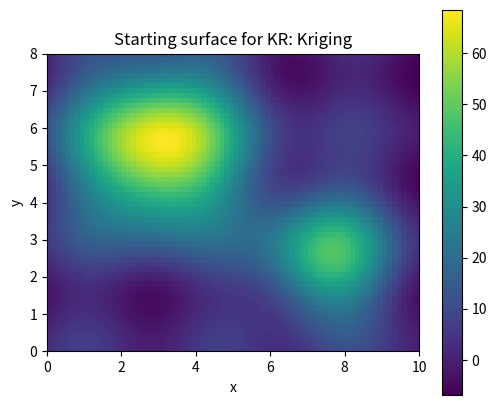
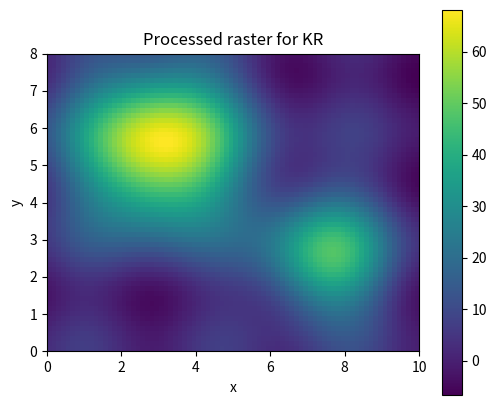

Here is the Python script that generated these plots, in order:
# Shared setup for browser-friendly geospatial examples.
# These notebooks avoid heavy compiled GIS dependencies so they run well in JupyterLite/Pyodide.
import math
import random
from collections import defaultdict, deque
import numpy as np
import pandas as pd
import matplotlib.pyplot as plt

random.seed(7)
np.random.seed(7)

def make_points(n=60, centers=((2, 2), (7, 5)), spread=0.85):
    """Create clustered x/y observations with simple attributes."""
    pts = []
    for i in range(n):
        cx, cy = centers[i % len(centers)]
        x = np.random.normal(cx, spread)
        y = np.random.normal(cy, spread)
        pts.append({'id': i, 'x': x, 'y': y, 'group': chr(65 + (i % len(centers))), 'value': 10 + 2*x + y + np.random.normal(0, 1)})
    return pd.DataFrame(pts)

def grid_surface(nx=80, ny=60):
    """Synthetic elevation-like raster with hills and noise."""
    x = np.linspace(0, 10, nx)
    y = np.linspace(0, 8, ny)
    X, Y = np.meshgrid(x, y)
    Z = 70*np.exp(-((X-3.0)**2 + (Y-5.5)**2)/5.0) + 45*np.exp(-((X-7.5)**2 + (Y-2.5)**2)/3.0)
    Z += 4*np.sin(X*1.7) + 3*np.cos(Y*2.1)
    return X, Y, Z

def plot_points(df, title='Point layer', value_col='value'):
    fig, ax = plt.subplots(figsize=(6, 5))
    s = ax.scatter(df['x'], df['y'], c=df[value_col], s=55)
    ax.set_title(title)
    ax.set_xlabel('x')
    ax.set_ylabel('y')
    ax.set_aspect('equal', adjustable='box')
    fig.colorbar(s, ax=ax, label=value_col)
    plt.show()

def plot_raster(Z, title='Raster surface'):
    fig, ax = plt.subplots(figsize=(6, 5))
    im = ax.imshow(Z, origin='lower', extent=[0, 10, 0, 8])
    ax.set_title(title)
    ax.set_xlabel('x')
    ax.set_ylabel('y')
    fig.colorbar(im, ax=ax)
    plt.show()

def distance(a, b):
    return math.hypot(a[0]-b[0], a[1]-b[1])

def nearest_neighbor(df, facilities):
    rows = []
    for _, r in df.iterrows():
        dists = [(name, distance((r.x, r.y), xy)) for name, xy in facilities.items()]
        name, d = min(dists, key=lambda t: t[1])
        rows.append((name, d))
    out = df.copy()
    out['nearest'] = [r[0] for r in rows]
    out['distance'] = [r[1] for r in rows]
    return out

def moving_average_2d(A, radius=1):
    B = np.zeros_like(A, dtype=float)
    for i in range(A.shape[0]):
        for j in range(A.shape[1]):
            r0, r1 = max(0, i-radius), min(A.shape[0], i+radius+1)
            c0, c1 = max(0, j-radius), min(A.shape[1], j+radius+1)
            B[i, j] = A[r0:r1, c0:c1].mean()
    return B


# KR: Kriging mini-lab
X, Y, Z = grid_surface()
plot_raster(Z, 'Starting surface for KR: Kriging')

# A small demonstration that fits this element family.
if 'KR' in ['MA', 'MF']:
    result = np.sqrt(np.maximum(Z, 0)) * 10
    plot_raster(result, 'Map algebra / math transform')
elif 'KR' == 'CON':
    result = (Z > np.percentile(Z, 70)).astype(int)
    plot_raster(result, 'Conditional raster: top 30% cells')
elif 'KR' == 'SU':
    slope_y, slope_x = np.gradient(Z)
    flatness = 1 / (1 + np.hypot(slope_x, slope_y))
    elevation_score = (Z - Z.min()) / (Z.max() - Z.min())
    suitability = 0.65 * flatness + 0.35 * elevation_score
    plot_raster(suitability, 'Suitability = flatness + elevation score')
elif 'KR' in ['TA', 'CN']:
    gy, gx = np.gradient(Z)
    slope = np.hypot(gx, gy)
    plot_raster(slope, 'Terrain derivative: slope')
    plt.figure(figsize=(6, 5)); plt.contour(X, Y, Z, levels=12); plt.title('Contours from surface'); plt.gca().set_aspect('equal'); plt.show()
elif 'KR' in ['RS', 'RG']:
    coarse = Z[::4, ::4]
    smooth = moving_average_2d(Z, radius=2)
    plot_raster(coarse, 'Coarse resample')
    plot_raster(smooth, 'Generalized/smoothed raster')
elif 'KR' in ['BA', 'IC', 'CB', 'IS', 'PS', 'AC', 'SG', 'DN', 'ME', 'PH', 'OB', 'RD']:
    red = (Z - Z.min()) / (Z.max() - Z.min())
    nir = np.clip(red + 0.25*np.sin(X) - 0.15*np.cos(Y), 0, 1)
    ndvi = (nir - red) / (nir + red + 1e-9)
    plot_raster(ndvi, 'Remote-sensing style index')
else:
    smooth = moving_average_2d(Z, radius=1)
    plot_raster(smooth, 'Processed raster for KR')

print('Try changing the grid size, thresholds, weights, or smoothing radius above.')
